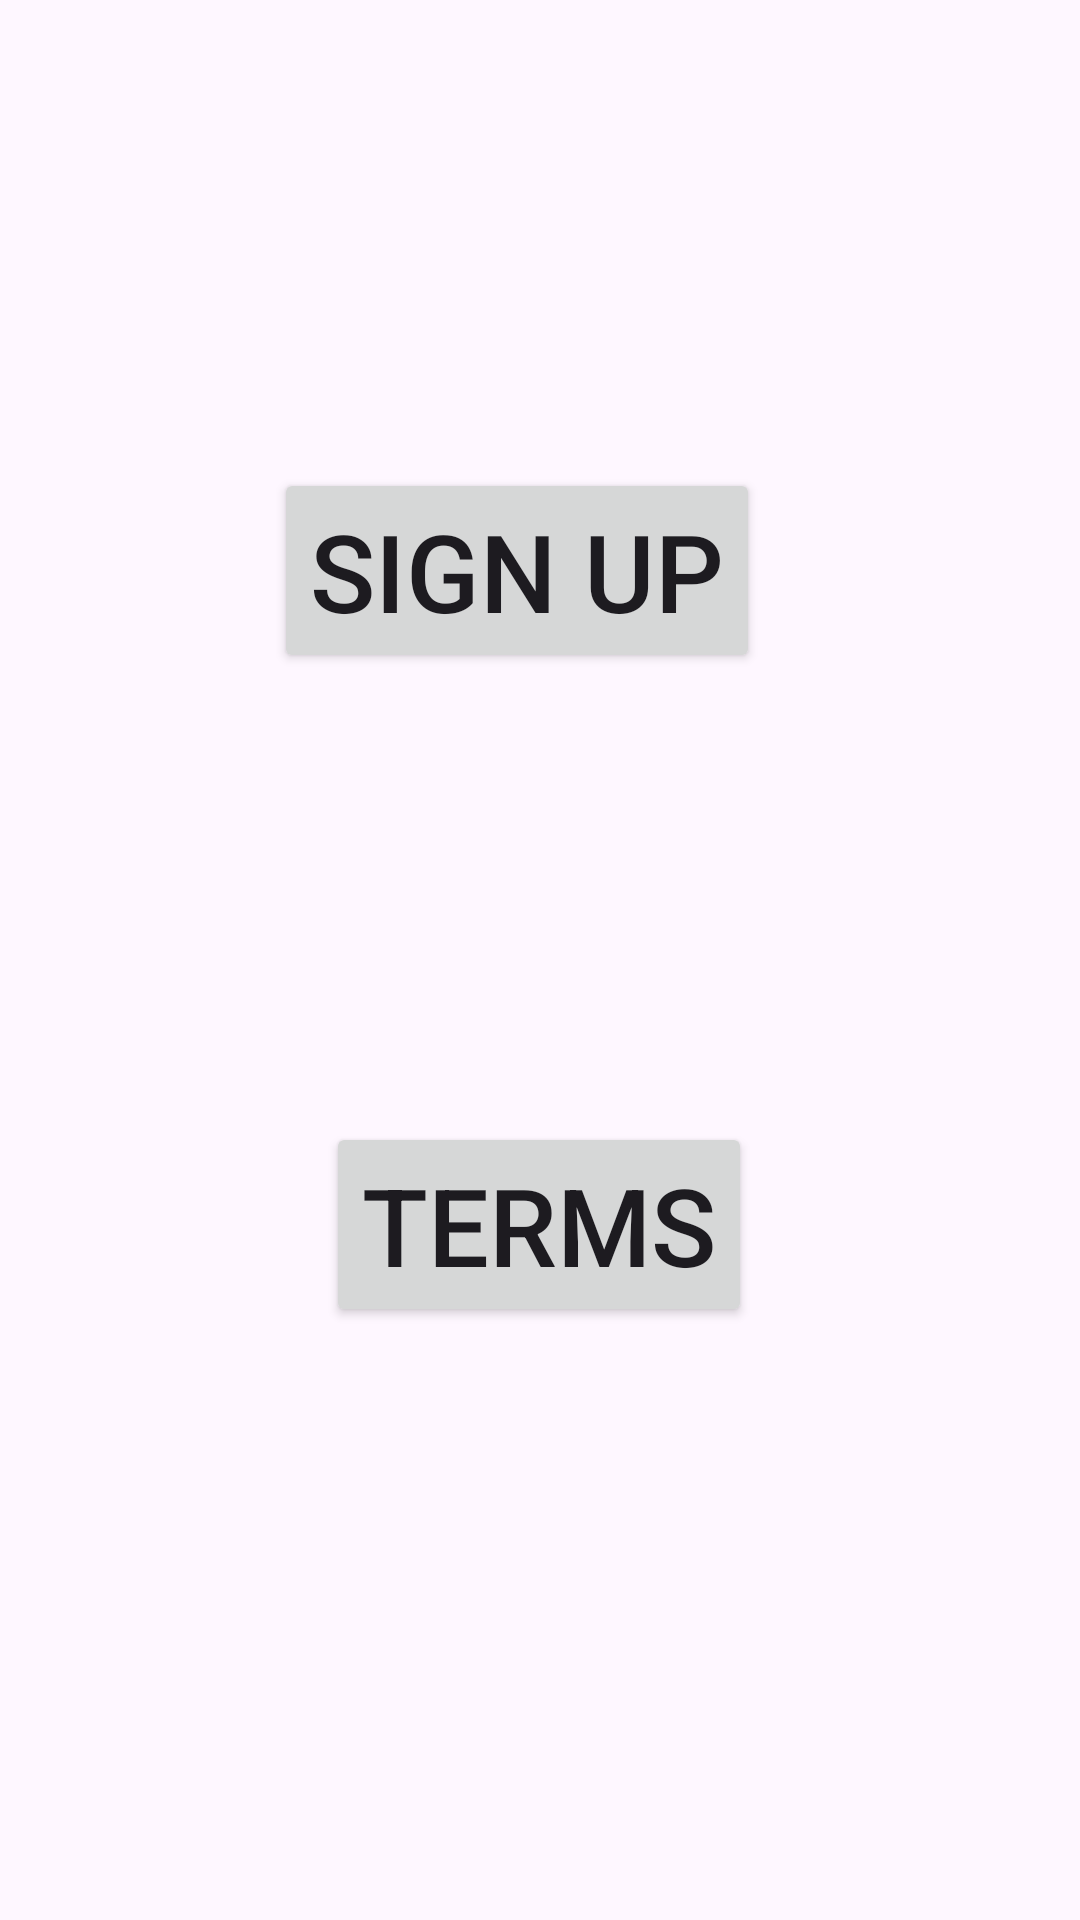

Produce the Android XML layout that renders to this screen, including the resource entries it uses.
<!-- AndroidManifest.xml: application theme Theme.MutileNavigation -->
<!-- res/layout/fragment_home.xml -->
<?xml version="1.0" encoding="utf-8"?>
<androidx.constraintlayout.widget.ConstraintLayout xmlns:android="http://schemas.android.com/apk/res/android"
    xmlns:app="http://schemas.android.com/apk/res-auto"
    xmlns:tools="http://schemas.android.com/tools"
    android:layout_width="match_parent"
    android:layout_height="match_parent"
    tools:context=".HomeFragment" >

    <Button
        android:id="@+id/btnSignup"
        android:layout_width="wrap_content"
        android:layout_height="wrap_content"
        android:text="Sign Up"
        android:textSize="36sp"
        app:layout_constraintBottom_toBottomOf="parent"
        app:layout_constraintEnd_toEndOf="parent"
        app:layout_constraintHorizontal_bias="0.462"
        app:layout_constraintStart_toStartOf="parent"
        app:layout_constraintTop_toTopOf="parent"
        app:layout_constraintVertical_bias="0.273" />

    <Button
        android:id="@+id/btnTerms"
        android:layout_width="wrap_content"
        android:layout_height="wrap_content"
        android:text="terms"
        android:textSize="36sp"
        app:layout_constraintBottom_toBottomOf="parent"
        app:layout_constraintEnd_toEndOf="parent"
        app:layout_constraintHorizontal_bias="0.498"
        app:layout_constraintStart_toStartOf="parent"
        app:layout_constraintTop_toTopOf="parent"
        app:layout_constraintVertical_bias="0.654" />
</androidx.constraintlayout.widget.ConstraintLayout>
<!-- resources referenced by this layout -->
<resources>
  <style name="Theme.MutileNavigation" parent="Base.Theme.MutileNavigation" />
  <style name="Base.Theme.MutileNavigation" parent="Theme.Material3.DayNight.NoActionBar">
          
          
      </style>
</resources>
